Labelled photos from "final_split", an image-classification folder in FadhliRajwaa/retinopaty-diabetic. The possible labels are: mild diabetic retinopathy, moderate diabetic retinopathy, proliferate DR, severe diabetic retinopathy.

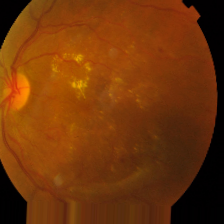
Label: severe diabetic retinopathy

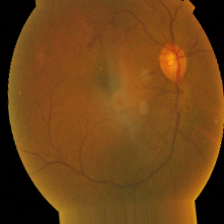
Label: mild diabetic retinopathy

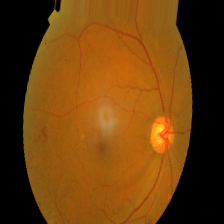
Label: moderate diabetic retinopathy

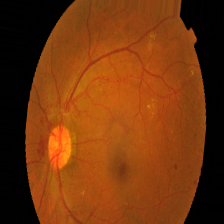
Label: proliferate DR

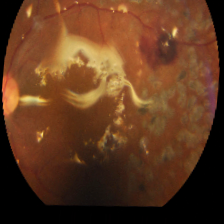
Label: proliferate DR

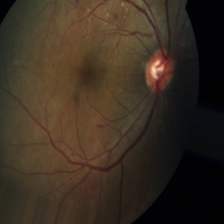
Label: moderate diabetic retinopathy
